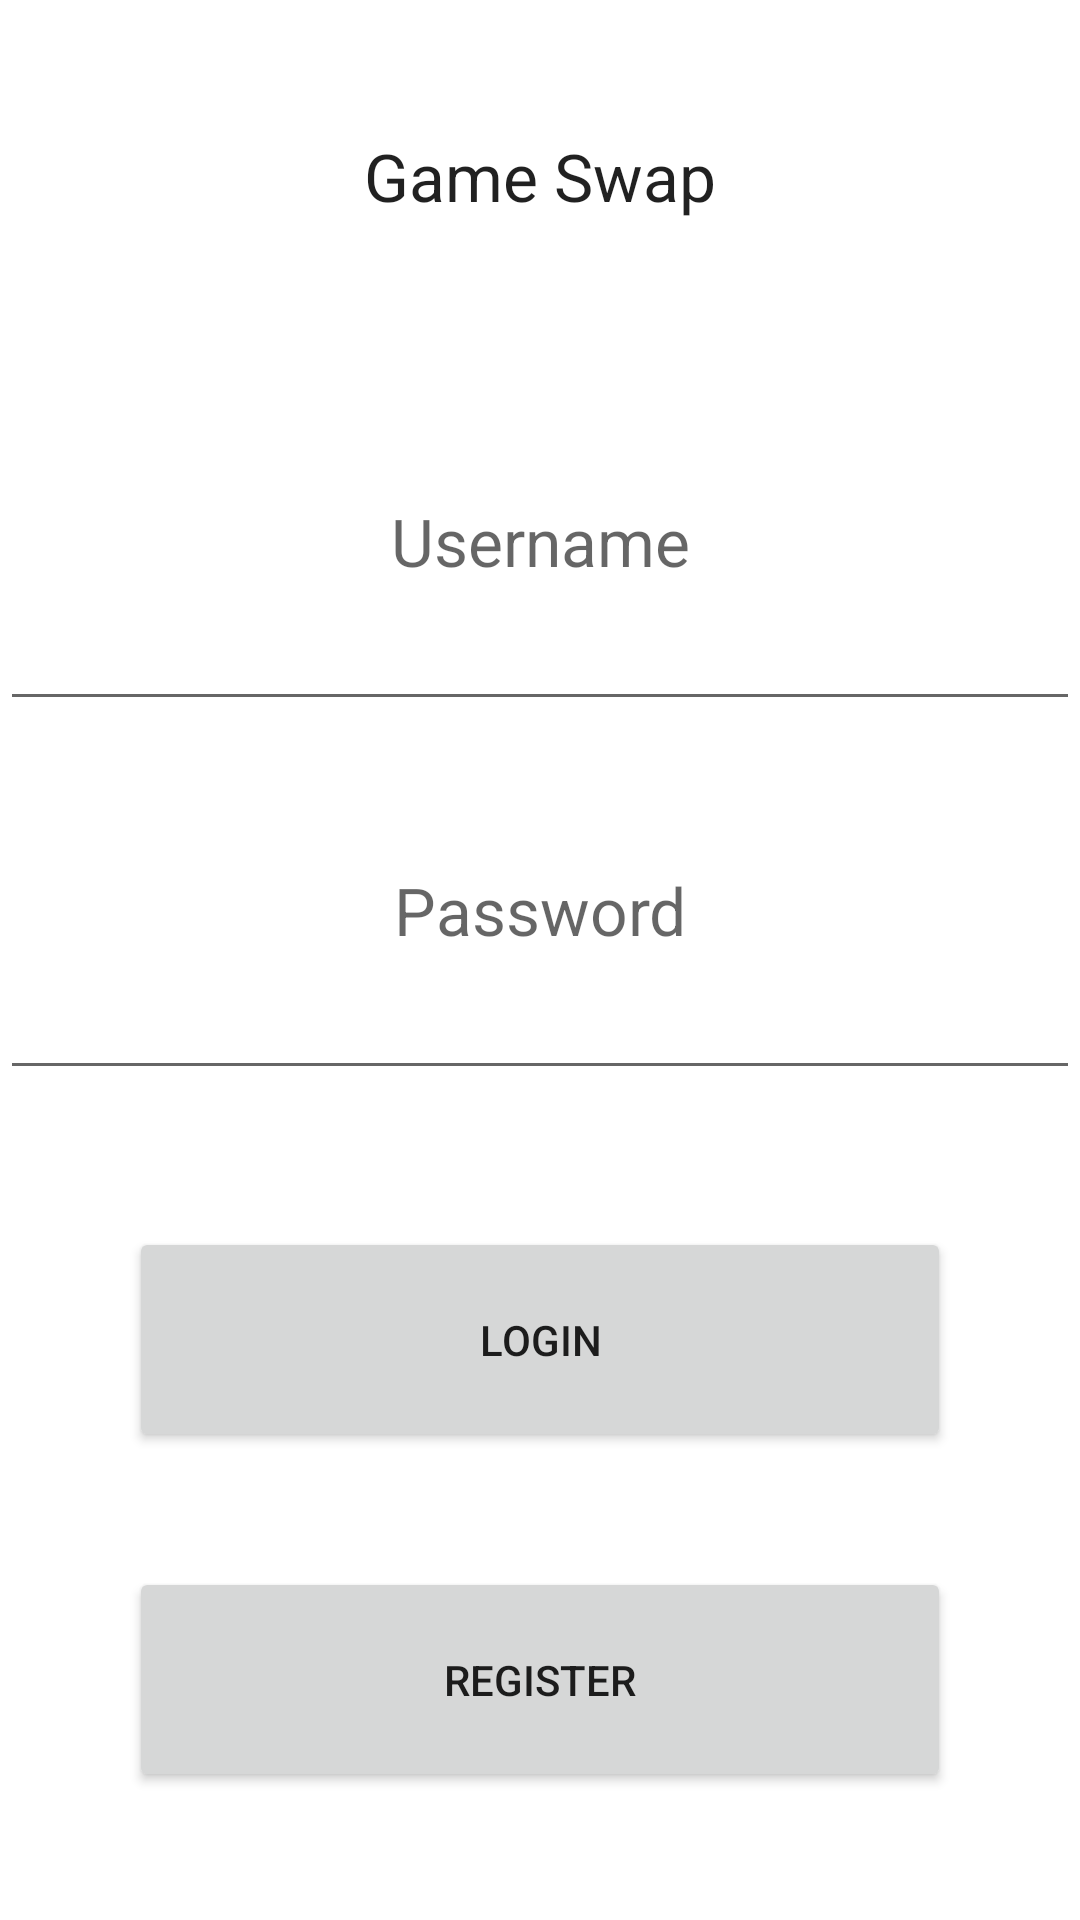

Write the Android layout XML for this screen, with the resource values it uses.
<!-- AndroidManifest.xml: fallback theme Theme.MaterialComponents.DayNight.NoActionBar -->
<!-- res/layout/activity_main.xml -->
<?xml version="1.0" encoding="utf-8"?>
<LinearLayout xmlns:android="http://schemas.android.com/apk/res/android"
    android:orientation="vertical"
    android:layout_width="match_parent"
    android:layout_height="match_parent"
    android:weightSum="1"
    >

    <TextView
        android:layout_width="wrap_content"
        android:layout_height="wrap_content"
        android:textAppearance="?android:attr/textAppearanceLarge"
        android:text="Game Swap"
        android:id="@+id/textView19"
        android:layout_gravity="center_horizontal"
        android:gravity="center"
        android:layout_weight="0.23" />

    <EditText
        android:layout_width="match_parent"
        android:layout_height="wrap_content"
        android:textAppearance="?android:attr/textAppearanceLarge"
        android:hint="Username"
        android:inputType="text"
        android:id="@+id/textView"
        android:gravity="center"
        android:layout_weight="0.20" />

    <EditText
        android:layout_width="match_parent"
        android:layout_height="wrap_content"
        android:textAppearance="?android:attr/textAppearanceLarge"
        android:hint="Password"
        android:inputType="textPassword"
        android:id="@+id/textView2"
        android:gravity="center"
        android:layout_weight="0.20" />

    <TextView
        android:layout_width="60dp"
        android:layout_height="wrap_content"
        android:id="@+id/textView21"
        android:layout_gravity="center_horizontal"
        android:layout_weight="0.07" />

    <Button
        android:layout_width="274dp"
        android:layout_height="wrap_content"
        android:text="Login"
        android:id="@+id/loginButton"
        android:onClick="clickedLogin"
        android:layout_gravity="center_horizontal"
        android:layout_weight="0.07" />

    <TextView
        android:layout_width="68dp"
        android:layout_height="wrap_content"
        android:id="@+id/textView20"
        android:layout_gravity="center_horizontal"
        android:layout_weight="0.05" />

    <Button
        android:layout_width="274dp"
        android:layout_height="wrap_content"
        android:text="Register"
        android:id="@+id/registerButton"
        android:onClick="clickedRegister"
        android:layout_gravity="center_horizontal"
        android:layout_weight="0.07" />

</LinearLayout>
<!-- resources referenced by this layout -->
<resources>

</resources>
